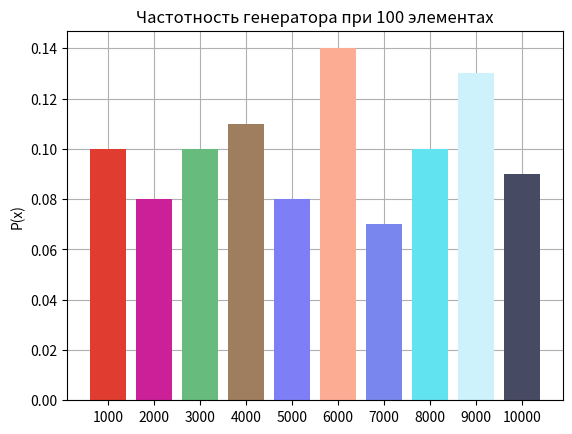
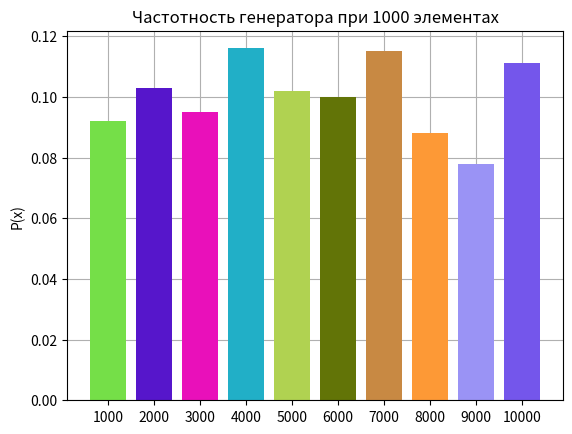
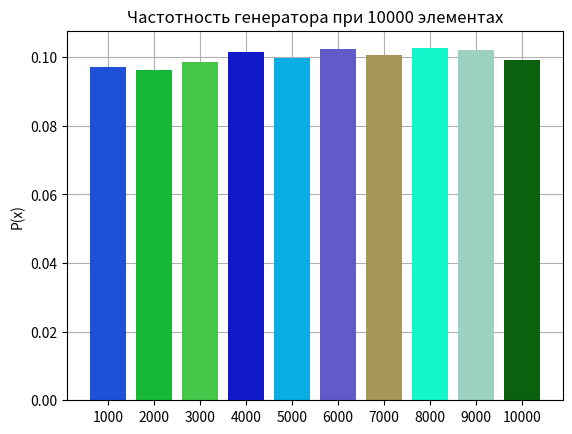

Here is the Python script that generated these plots, in order:
import random
from datetime import datetime
from random import randrange
from typing import Callable

import matplotlib.pyplot as plt
import numpy as np

MIN = 0
MAX = 10000
DECIMAL_PLACES = 2
SEED = datetime.timestamp(datetime(2023, 5, 23))


def gen_rgb() -> tuple[float, float, float]:
    g = lambda: random.uniform(0, 1)
    return g(), g(), g()


def gen_numbers(rng_min: int, rng_max: int, rng_count: int, rng_fn: Callable[[int, int], int] = randrange) -> np.ndarray:
    number_list = np.arange(rng_count)
    for i in range(rng_count):
        number_list[i] = rng_fn(rng_min, rng_max)
    return number_list


def build_probability_mass_hist(data: np.ndarray) -> np.ndarray:
    h, _ = np.histogram(data)
    h = h.astype(np.float64)
    h /= len(dataset)
    return h


def show_plot(hist: np.ndarray, count: int):
    fig, ax = plt.subplots()
    colors = [gen_rgb() for _ in range(hist.shape[0])]

    ax.bar(np.linspace(1000, 10000, 10).astype(int).astype(str), hist, color=colors, zorder=2)

    ax.set_ylabel('P(x)')
    ax.set_title(f'Частотность генератора при {count} элементах')
    plt.grid(zorder=0)
    plt.show()


def calc_uniformity(min_rand: int, max_rand: int):
    COUNT_RAND = 1000
    MEAN_LIST_SIZE = 10
    theoretical_mean = (min_rand + max_rand) / 2
    diff_mean_0 = [theoretical_mean - np.mean(gen_numbers(min_rand, max_rand, COUNT_RAND)) for _ in range(MEAN_LIST_SIZE)]
    diff_mean_1 = [theoretical_mean - np.mean(gen_numbers(min_rand, max_rand, i + 1)) for i in range(MEAN_LIST_SIZE)]
    print(diff_mean_0)
    print(diff_mean_1)


if __name__ == '__main__':
    print(f'Random seed: {SEED}')
    random.seed(SEED)
    list_counts = [100, 1000, 10000]
    for count in list_counts:
        dataset = gen_numbers(MIN, MAX, count)
        performance = {
            "count": np.round(count, DECIMAL_PLACES),
            "mean": np.round(np.mean(dataset), DECIMAL_PLACES),
            "variance": np.round(np.var(dataset), DECIMAL_PLACES),
            "standard_deviation": np.round(np.std(dataset), DECIMAL_PLACES)
        }
        print(performance)
        hist = build_probability_mass_hist(dataset)
        show_plot(hist, count)
        calc_uniformity(MIN, MAX)
